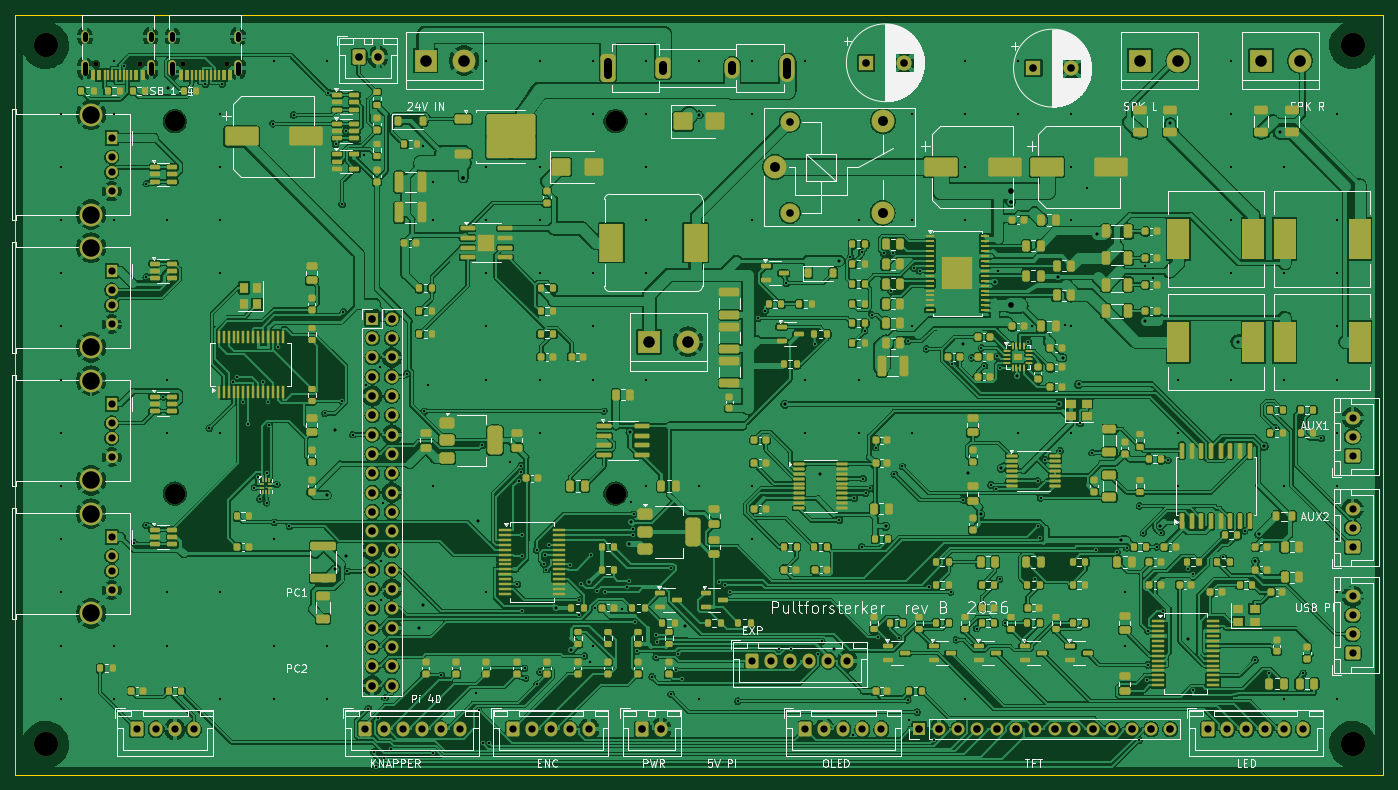
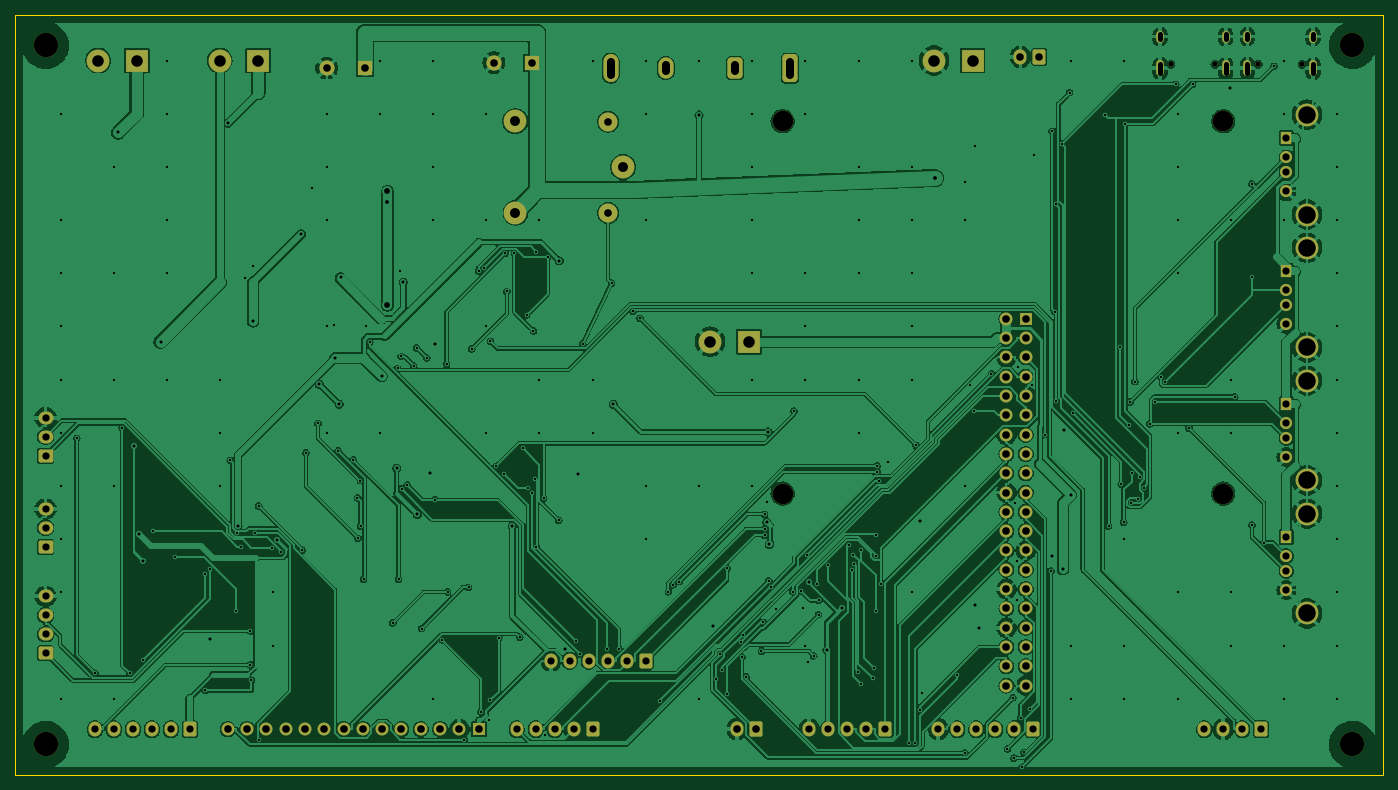
Circuit board: 10 layer files. Board 180.0 x 100.0 mm.
- bottom_copper: ki_pultforsterker_main-B_Cu.gbl (432092 bytes)
- bottom_mask: ki_pultforsterker_main-B_Mask.gbs (6996 bytes)
- paste: ki_pultforsterker_main-B_Paste.gbp (493 bytes)
- bottom_silk: ki_pultforsterker_main-B_Silkscreen.gbo (7006 bytes)
- outline: ki_pultforsterker_main-Edge_Cuts.gm1 (663 bytes)
- top_copper: ki_pultforsterker_main-F_Cu.gtl (1028289 bytes)
- top_mask: ki_pultforsterker_main-F_Mask.gts (33232 bytes)
- paste: ki_pultforsterker_main-F_Paste.gtp (27522 bytes)
- top_silk: ki_pultforsterker_main-F_Silkscreen.gto (146274 bytes)
- drill: ki_pultforsterker_main.drl (8888 bytes)

=== bottom_copper: ki_pultforsterker_main-B_Cu.gbl (432092 bytes, source omitted) ===
=== bottom_mask: ki_pultforsterker_main-B_Mask.gbs (6996 bytes, source omitted) ===
=== paste: ki_pultforsterker_main-B_Paste.gbp ===
%TF.GenerationSoftware,KiCad,Pcbnew,7.0.11+dfsg-1build4*%
%TF.CreationDate,2026-10-31T07:51:20+01:00*%
%TF.ProjectId,ki_pultforsterker_main,6b695f70-756c-4746-966f-72737465726b,rev?*%
%TF.SameCoordinates,Original*%
%TF.FileFunction,Paste,Bot*%
%TF.FilePolarity,Positive*%
%FSLAX46Y46*%
G04 Gerber Fmt 4.6, Leading zero omitted, Abs format (unit mm)*
G04 Created by KiCad (PCBNEW 7.0.11+dfsg-1build4) date 2026-10-31 07:51:20*
%MOMM*%
%LPD*%
G01*
G04 APERTURE LIST*
G04 APERTURE END LIST*
M02*

=== bottom_silk: ki_pultforsterker_main-B_Silkscreen.gbo (7006 bytes, source omitted) ===
=== outline: ki_pultforsterker_main-Edge_Cuts.gm1 ===
%TF.GenerationSoftware,KiCad,Pcbnew,7.0.11+dfsg-1build4*%
%TF.CreationDate,2026-10-31T07:51:20+01:00*%
%TF.ProjectId,ki_pultforsterker_main,6b695f70-756c-4746-966f-72737465726b,rev?*%
%TF.SameCoordinates,Original*%
%TF.FileFunction,Profile,NP*%
%FSLAX46Y46*%
G04 Gerber Fmt 4.6, Leading zero omitted, Abs format (unit mm)*
G04 Created by KiCad (PCBNEW 7.0.11+dfsg-1build4) date 2026-10-31 07:51:20*
%MOMM*%
%LPD*%
G01*
G04 APERTURE LIST*
%TA.AperFunction,Profile*%
%ADD10C,0.100000*%
%TD*%
G04 APERTURE END LIST*
D10*
X0Y-100000000D02*
X0Y0D01*
X180000000Y-100000000D02*
X0Y-100000000D01*
X180000000Y0D02*
X180000000Y-100000000D01*
X0Y0D02*
X180000000Y0D01*
M02*

=== top_copper: ki_pultforsterker_main-F_Cu.gtl (1028289 bytes, source omitted) ===
=== top_mask: ki_pultforsterker_main-F_Mask.gts (33232 bytes, source omitted) ===
=== paste: ki_pultforsterker_main-F_Paste.gtp (27522 bytes, source omitted) ===
=== top_silk: ki_pultforsterker_main-F_Silkscreen.gto (146274 bytes, source omitted) ===
=== drill: ki_pultforsterker_main.drl (8888 bytes, source omitted) ===
